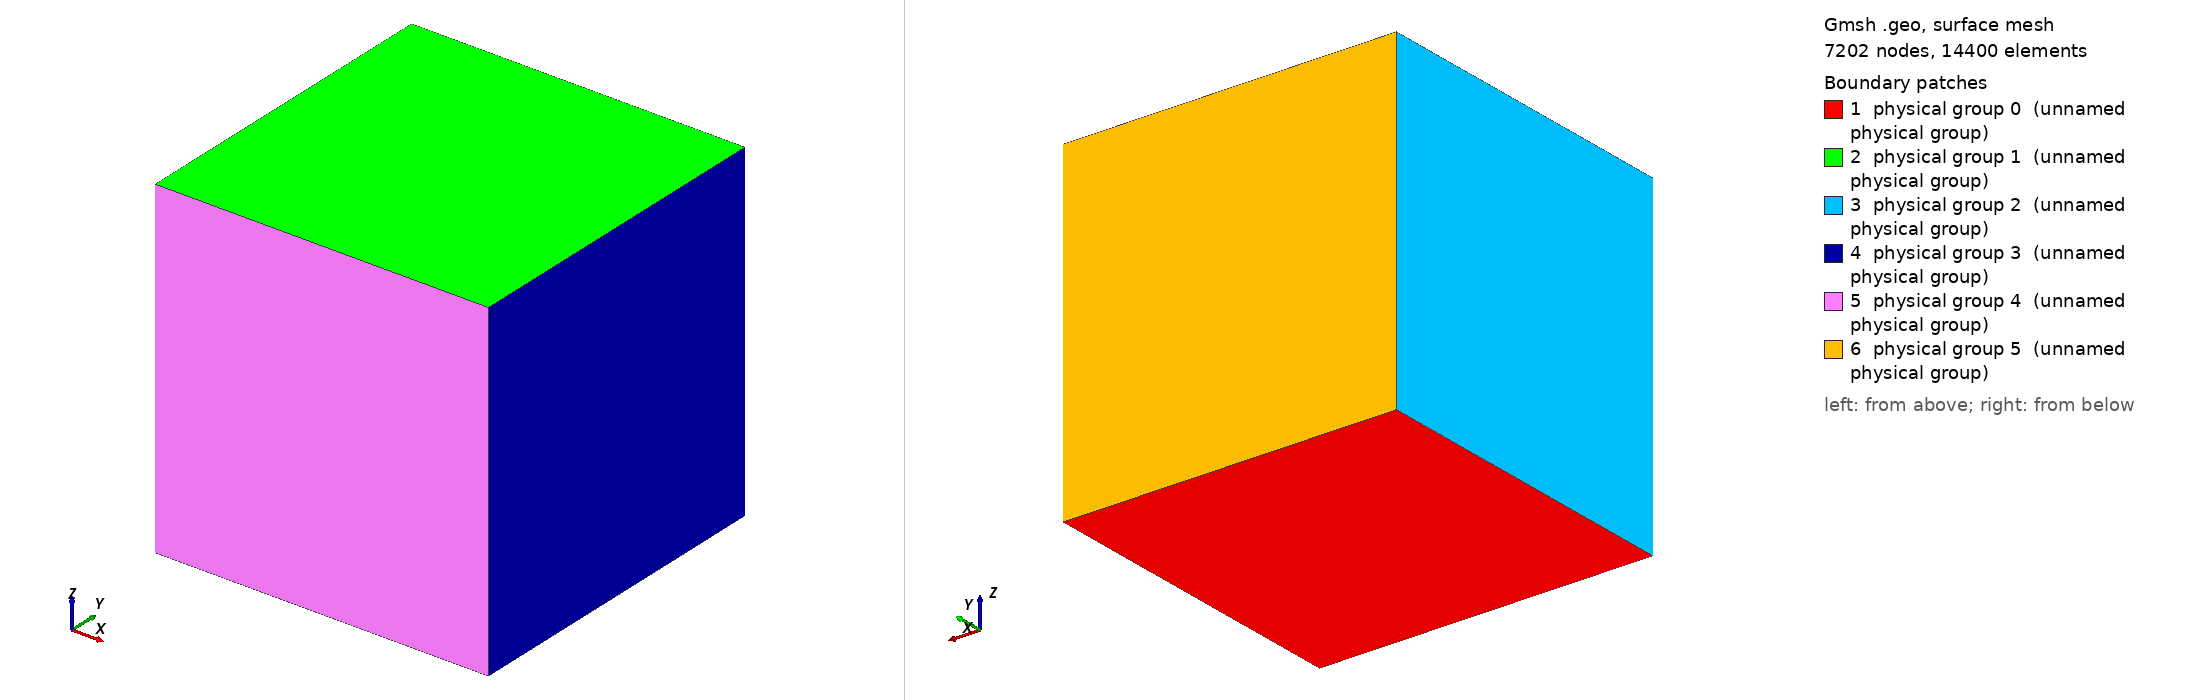

Gmsh geometry script, surface-meshed: 7202 nodes, 14400 surface elements. Boundary patches (legend numbers): 1 physical group 0 (unnamed physical group), 2 physical group 1 (unnamed physical group), 3 physical group 2 (unnamed physical group), 4 physical group 3 (unnamed physical group), 5 physical group 4 (unnamed physical group), 6 physical group 5 (unnamed physical group). Left view from above one corner, right view from below the opposite corner. Legend entries are the model's physical surfaces. The drawing asked Gmsh for element sizes between 1% and 20% of the model's largest extent; the script's own settings can give other sizes.

=== Cube3D_4.geo (drawn) ===
cl = 0.0625;
Point(1) = {-1, -1, -1, cl};
Point(2) = { 1, -1, -1, cl};
Point(3) = { 1,  1, -1, cl};
Point(4) = {-1,  1, -1, cl};
Point(5) = {-1, -1,  1, cl};
Point(6) = { 1, -1,  1, cl};
Point(7) = { 1,  1,  1, cl};
Point(8) = {-1,  1,  1, cl};
Line(1) = {1, 2};  // bordo "basso" y=-1, z=-1
Line(2) = {2, 3};  
Line(3) = {3, 4};
Line(4) = {4, 1};
Line(5) = {5, 6};  // bordo "alto"  y=-1, z=+1
Line(6) = {6, 7};
Line(7) = {7, 8};
Line(8) = {8, 5};
Line(9)  = {1, 5}; // collegamenti verticali x=-1
Line(10) = {2, 6}; // collegamenti verticali x=+1
Line(11) = {3, 7};
Line(12) = {4, 8};
Line Loop(13) = {1, 2, 3, 4};
Plane Surface(1) = {13};
Line Loop(14) = {5, 6, 7, 8};
Plane Surface(2) = {14};
Line Loop(15) = {-4, 12, 8, -9};
Plane Surface(3) = {15};
Line Loop(16) = {2, 11, -6, -10};
Plane Surface(4) = {16};
Line Loop(17) = {1, 10, -5, -9};
Plane Surface(5) = {17};
Line Loop(18) = {-3, 11, 7, -12};
Plane Surface(6) = {18};
Surface Loop(19) = {1, 2, 3, 4, 5, 6};
Volume(1) = {19};
Physical Surface(0) = {1}; // z = -1
Physical Surface(1) = {2}; // z = +1
Physical Surface(2) = {3}; // x = -1
Physical Surface(3) = {4}; // x = +1
Physical Surface(4) = {5}; // y = -1
Physical Surface(5) = {6}; // y = +1
Physical Volume(1) = {1};
